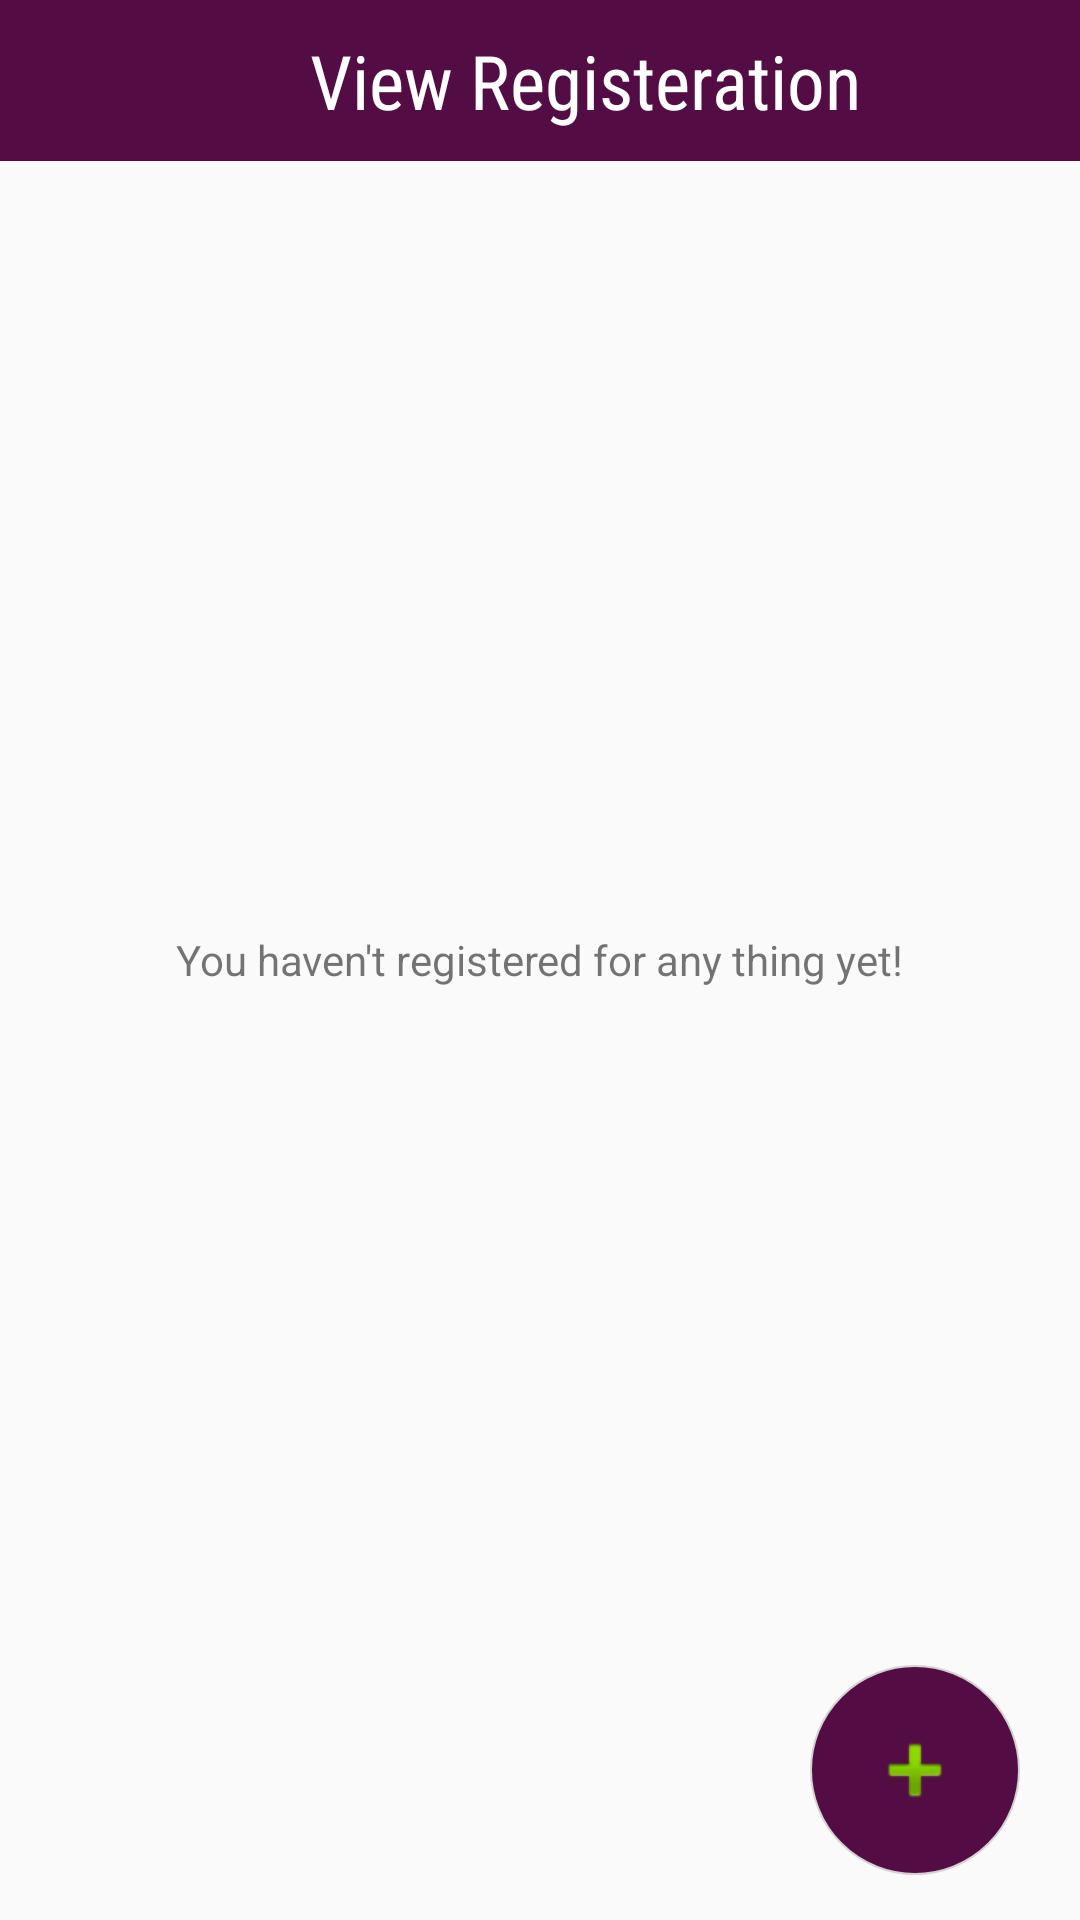

Android layout source for this screen:
<!-- AndroidManifest.xml: application theme AppTheme -->
<!-- res/layout/register_teams.xml -->
<?xml version="1.0" encoding="utf-8"?>
<RelativeLayout
    xmlns:android="http://schemas.android.com/apk/res/android"
    android:layout_width="match_parent"
    android:layout_height="match_parent">
    <LinearLayout
        android:layout_width="match_parent"
        android:id="@+id/linearLayout"
        android:layout_height="wrap_content"
        android:background="#540D44">
        <ImageView
            android:id="@+id/backButtonMOM"
            android:src="@drawable/left"
            android:layout_width="20dp"
            android:layout_marginTop="15dp"
            android:layout_marginLeft="10dp"
            android:layout_height="20dp"/>
        <TextView
            android:layout_width="match_parent"
            android:padding="10dp"
            android:layout_height="wrap_content"
            android:textColor="@android:color/white"
            android:fontFamily="sans-serif-condensed"
            android:textSize="25dp"
            android:gravity="center"
            android:text="View Registeration"/></LinearLayout>


    <TextView
        android:id="@+id/textHide"
        android:layout_width="wrap_content"
        android:layout_height="wrap_content"
        android:layout_centerInParent="true"
        android:text="You haven't registered for any thing yet!"/>
    <ListView
        android:id="@+id/messageListViewMOM"
        android:layout_width="match_parent"
        android:layout_height="match_parent"
        android:layout_below="@+id/linearLayout" />
    <ImageButton
        android:id="@+id/UserTeam"
        android:layout_width="wrap_content"
        android:layout_alignParentBottom="true"
        android:layout_marginBottom="15dp"
        android:layout_marginRight="20dp"
        android:layout_alignParentRight="true"
        android:background="@drawable/circle14"
        android:src="@android:drawable/ic_input_add"
        android:fontFamily="sans-serif-condensed"
        android:textColor="@android:color/white"
        android:layout_height="wrap_content"/>


</RelativeLayout>
<!-- resources referenced by this layout -->
<resources>
  <!-- drawable circle14 (drawable) -->
  <?xml version="1.0" encoding="utf-8"?>
  <shape xmlns:android="http://schemas.android.com/apk/res/android" android:shape="oval" >
      <size android:width="70dp"
          android:height="70dp"/>
  
      <stroke
          android:width="0.5dp"
          android:color="#d3d3d3"/>
      <gradient
          android:angle="45"
          android:endColor="#540D44"
          android:centerColor="#540D44"
          android:startColor="#540D44"
          android:type="linear" />
  
  
  </shape>
  <style name="AppTheme" parent="Theme.AppCompat.Light.DarkActionBar">
          
          <item name="colorPrimary">@color/colorPrimary</item>
          <item name="colorPrimaryDark">@color/colorPrimary</item>
          <item name="colorAccent">@color/colorAccent</item>
          <item name="colorControlHighlight">#ffffff</item>
          <item name="colorButtonNormal">@android:color/holo_red_dark</item>
          <item name="colorControlNormal">#ffffff</item>
          <item name="android:colorBackgroundCacheHint">#2196F3</item>
          <item name="colorControlActivated">#ffffff</item>
          <item name="colorSwitchThumbNormal">#ffffff</item>
          <item name="windowNoTitle">true</item>
          <item name="windowActionBar">true</item>
  
      </style>
  <color name="colorPrimary">#450D44</color>
  <color name="colorAccent">#FF4081</color>
</resources>
